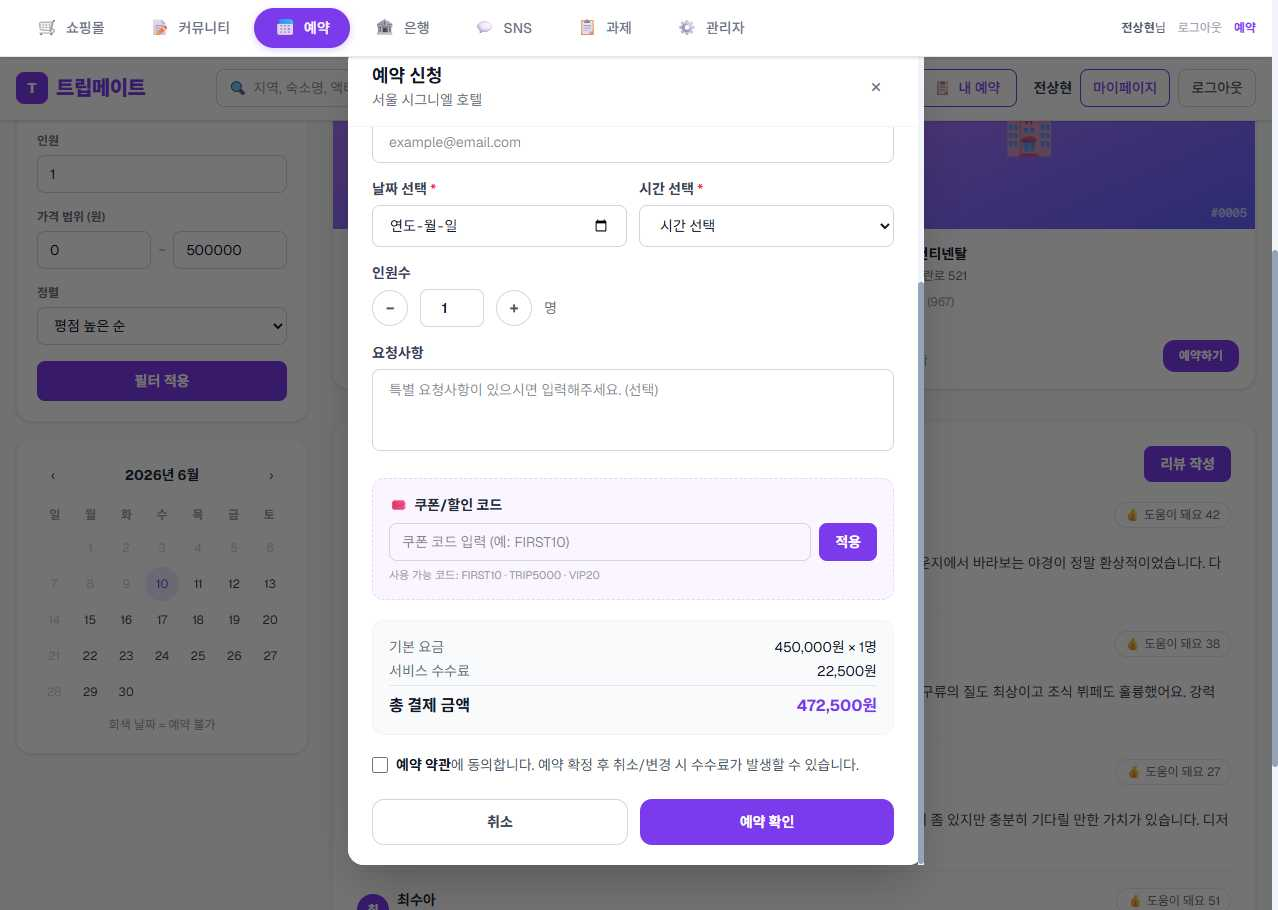
Task: weblight
Workflow: Reservation

Step 1: Use Browser Chrome: RPA Practice Site in window 'RPA Practice Site' (chrome.exe)

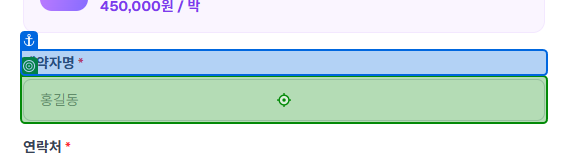
Step 2: type [in_s_name] into the text box 'book-form-name' in window 'RPA Practice Site' (chrome.exe)

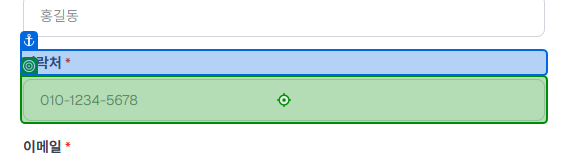
Step 3: type [in_s_tel] into the text box 'book-form-phone' in window 'RPA Practice Site' (chrome.exe)

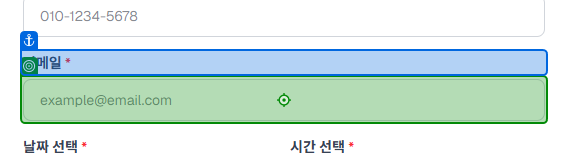
Step 4: type [in_s_email] into the text box 'book-form-email' in window 'RPA Practice Site' (chrome.exe)

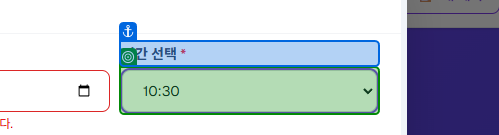
Step 5: select [in_s_time] in the drop-down 'book-form-time' in window 'RPA Practice Site' (chrome.exe)

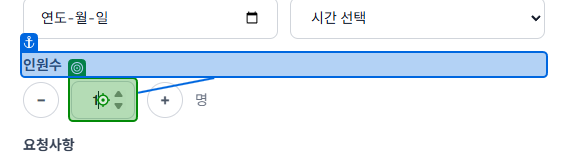
Step 6 [then]: type [in_s_man_count] into the text box 'book-form-guests' in window 'RPA Practice Site' (chrome.exe)

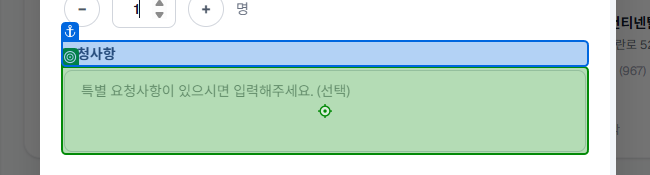
Step 7: type [in_s_message] into the text box 'book-form-requests' in window 'RPA Practice Site' (chrome.exe)

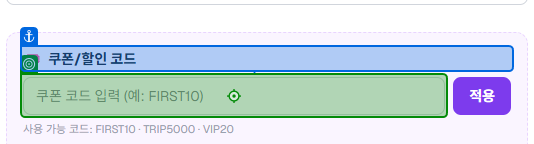
Step 8: type "[in_s_coupon_code + "[k(Enter)]"]" into the text box 'booking-coupon-input' in window 'RPA Practice Site' (chrome.exe)

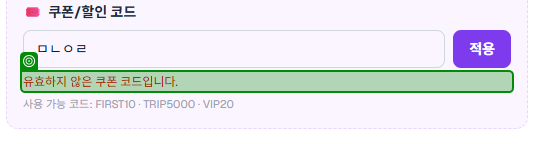
Step 9: check the paragraph in window 'RPA Practice Site' (chrome.exe)

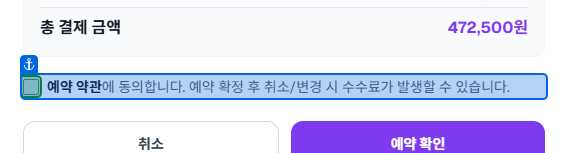
Step 10: check the text box 'check-book-agree' in window 'RPA Practice Site' (chrome.exe)

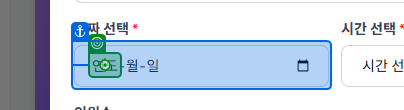
Step 11: type [in_s_date] into the spin box '연도 날짜 선택 *' in window 'RPA Practice Site - Chrome' (chrome.exe)

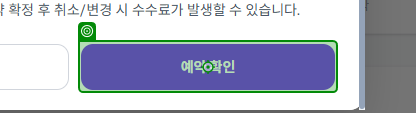
Step 12: click on the button 'btn-book-confirm' in window 'RPA Practice Site' (chrome.exe)

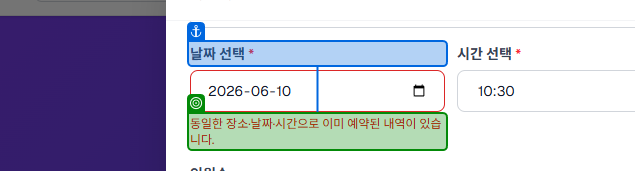
Step 13: check the paragraph in window 'RPA Practice Site' (chrome.exe)

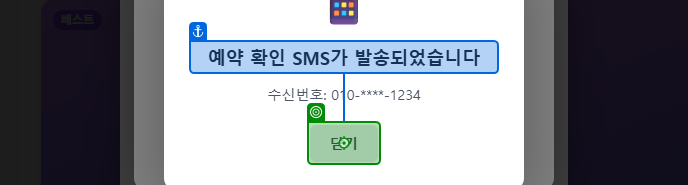
Step 14: click on the button 'book-sms-notice-close' in window 'RPA Practice Site' (chrome.exe)

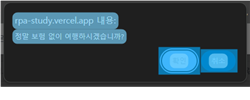
Step 15: CV Screen Scope 'pane' on the pane in window 'RPA Practice Site - Chrome' (chrome.exe)

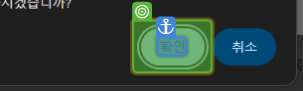
Step 16: CV Click - 버튼

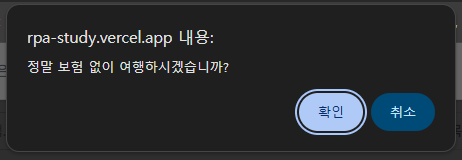
Step 17: 화면 CV Click - '291' (기본)
